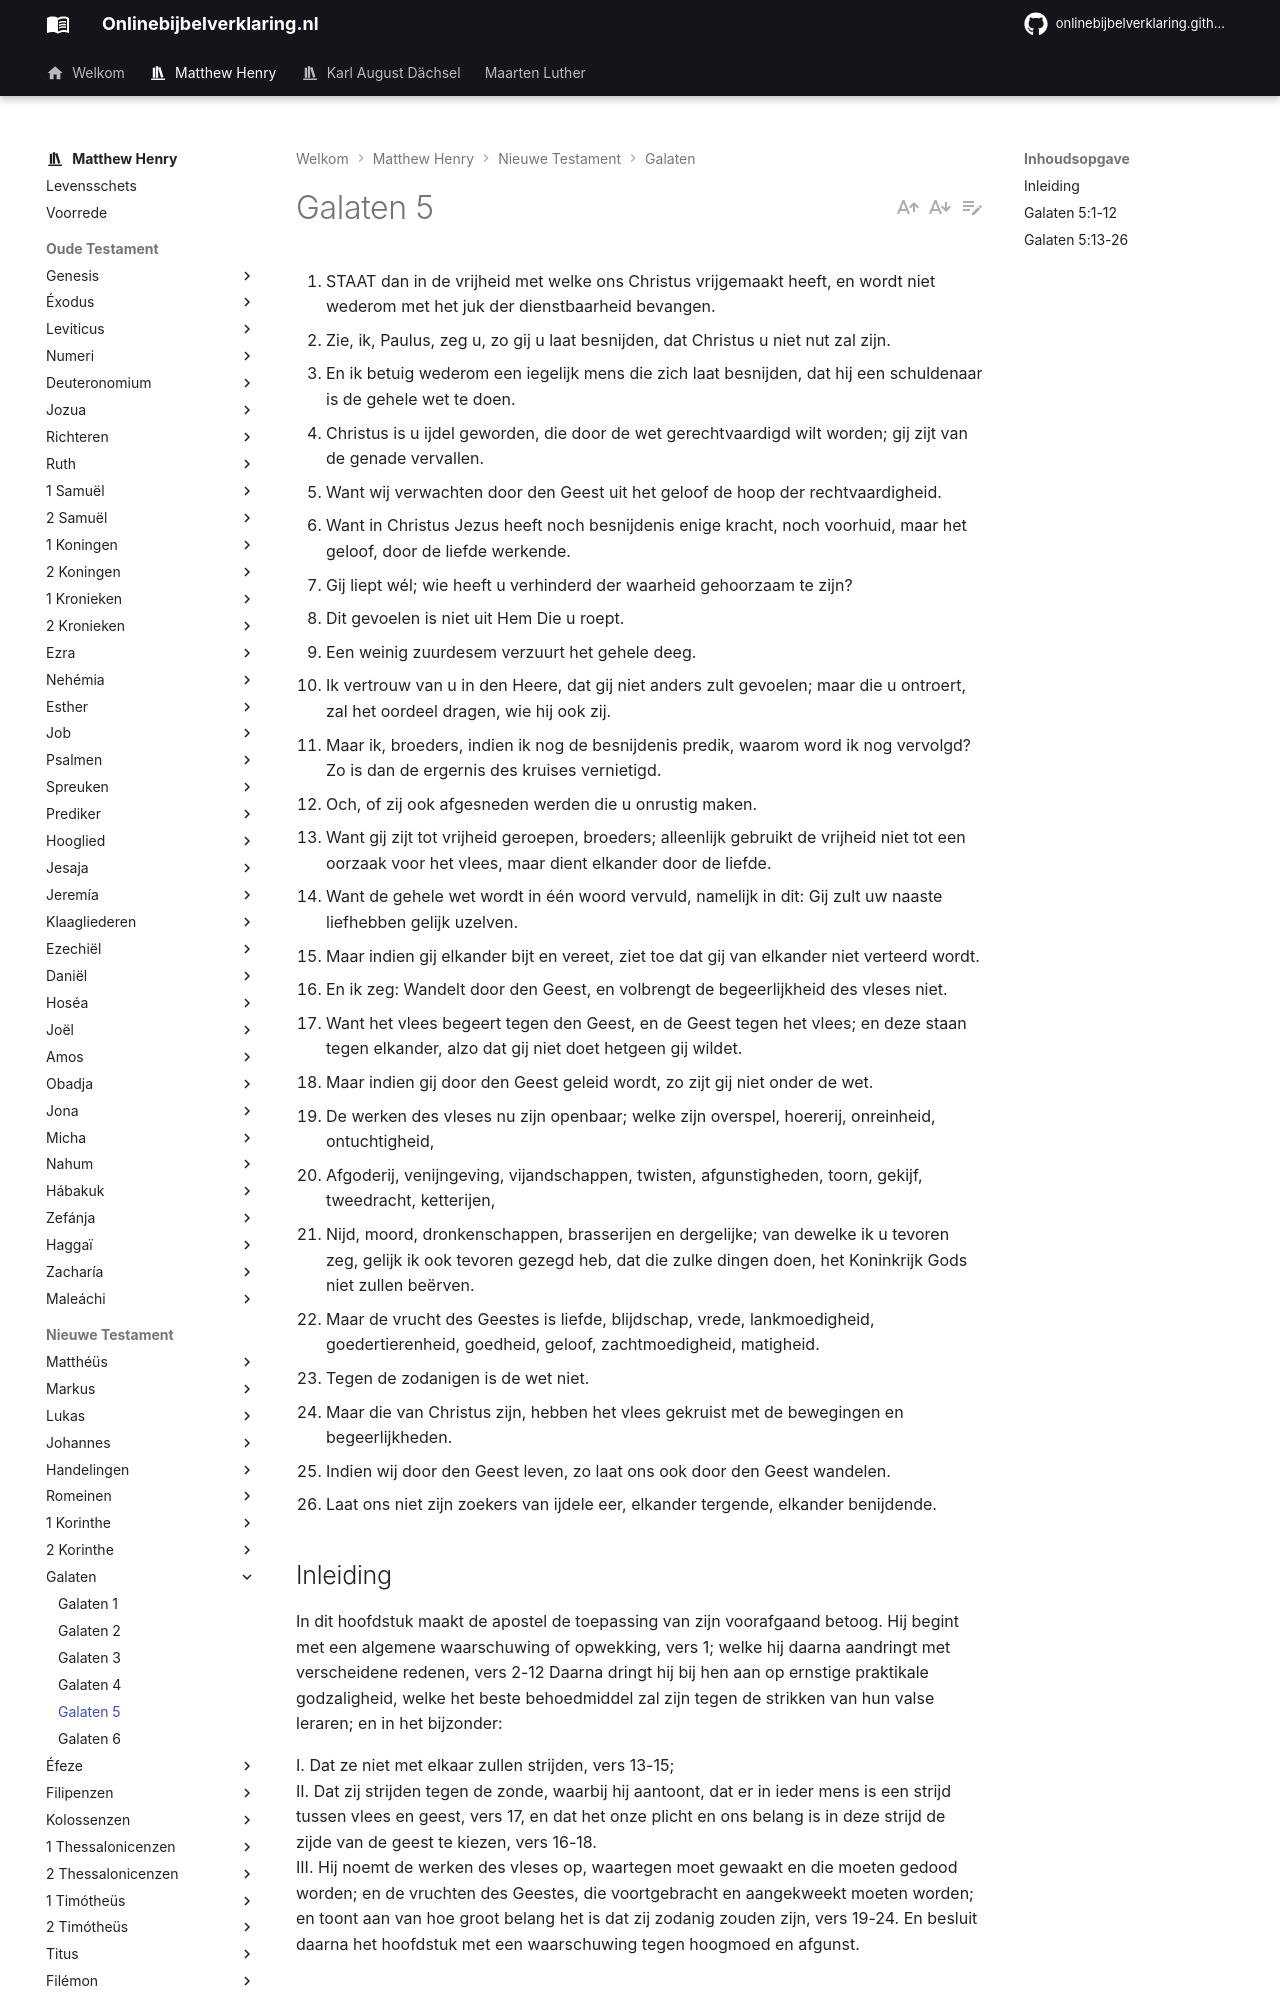

repository: onlinebijbelverklaring/onlinebijbelverklaring.github.io · page: matthewhenry/Galaten/Galaten5/index.html · generator: mkdocs

1. STAAT dan in de vrijheid met welke ons Christus vrijgemaakt heeft, en wordt niet wederom met het juk der dienstbaarheid bevangen.
2. Zie, ik, Paulus, zeg u, zo gij u laat besnijden, dat Christus u niet nut zal zijn.
3. En ik betuig wederom een iegelijk mens die zich laat besnijden, dat hij een schuldenaar is de gehele wet te doen.
4. Christus is u ijdel geworden, die door de wet gerechtvaardigd wilt worden; gij zijt van de genade vervallen.
5. Want wij verwachten door den Geest uit het geloof de hoop der rechtvaardigheid.
6. Want in Christus Jezus heeft noch besnijdenis enige kracht, noch voorhuid, maar het geloof, door de liefde werkende.
7. Gij liept wél; wie heeft u verhinderd der waarheid gehoorzaam te zijn?
8. Dit gevoelen is niet uit Hem Die u roept.
9. Een weinig zuurdesem verzuurt het gehele deeg.
10. Ik vertrouw van u in den Heere, dat gij niet anders zult gevoelen; maar die u ontroert, zal het oordeel dragen, wie hij ook zij.
11. Maar ik, broeders, indien ik nog de besnijdenis predik, waarom word ik nog vervolgd? Zo is dan de ergernis des kruises vernietigd.
12. Och, of zij ook afgesneden werden die u onrustig maken.
13. Want gij zijt tot vrijheid geroepen, broeders; alleenlijk gebruikt de vrijheid niet tot een oorzaak voor het vlees, maar dient elkander door de liefde.
14. Want de gehele wet wordt in één woord vervuld, namelijk in dit: Gij zult uw naaste liefhebben gelijk uzelven.
15. Maar indien gij elkander bijt en vereet, ziet toe dat gij van elkander niet verteerd wordt.
16. En ik zeg: Wandelt door den Geest, en volbrengt de begeerlijkheid des vleses niet.
17. Want het vlees begeert tegen den Geest, en de Geest tegen het vlees; en deze staan tegen elkander, alzo dat gij niet doet hetgeen gij wildet.
18. Maar indien gij door den Geest geleid wordt, zo zijt gij niet onder de wet.
19. De werken des vleses nu zijn openbaar; welke zijn overspel, hoererij, onreinheid, ontuchtigheid,
20. Afgoderij, venijngeving, vijandschappen, twisten, afgunstigheden, toorn, gekijf, tweedracht, ketterijen,
21. Nijd, moord, dronkenschappen, brasserijen en dergelijke; van dewelke ik u tevoren zeg, gelijk ik ook tevoren gezegd heb, dat die zulke dingen doen, het Koninkrijk Gods niet zullen beërven.
22. Maar de vrucht des Geestes is liefde, blijdschap, vrede, lankmoedigheid, goedertierenheid, goedheid, geloof, zachtmoedigheid, matigheid.
23. Tegen de zodanigen is de wet niet.
24. Maar die van Christus zijn, hebben het vlees gekruist met de bewegingen en begeerlijkheden.
25. Indien wij door den Geest leven, zo laat ons ook door den Geest wandelen.
26. Laat ons niet zijn zoekers van ijdele eer, elkander tergende, elkander benijdende.

## Inleiding

In dit hoofdstuk maakt de apostel de toepassing van zijn voorafgaand betoog. Hij begint met een algemene waarschuwing of opwekking, vers 1; welke hij daarna aandringt met verscheidene redenen, vers 2-12 Daarna dringt hij bij hen aan op ernstige praktikale godzaligheid, welke het beste behoedmiddel zal zijn tegen de strikken van hun valse leraren; en in het bijzonder:

I. Dat ze niet met elkaar zullen strijden, vers 13-15;   
II. Dat zij strijden tegen de zonde, waarbij hij aantoont, dat er in ieder mens is een strijd tussen vlees en geest, vers 17, en dat het onze plicht en ons belang is in deze strijd de zijde van de geest te kiezen, vers 16-18.  
III. Hij noemt de werken des vleses op, waartegen moet gewaakt en die moeten gedood worden; en de vruchten des Geestes, die voortgebracht en aangekweekt moeten worden; en toont aan van hoe groot belang het is dat zij zodanig zouden zijn, vers 19-24. En besluit daarna het hoofdstuk met een waarschuwing tegen hoogmoed en afgunst.
